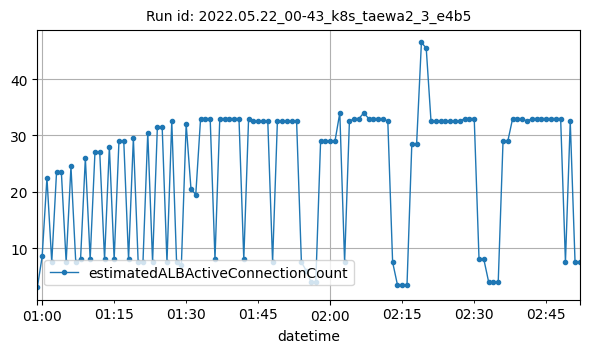

Values plotted in this chart, from the file beside it:
datetime, estimatedALBActiveConnectionCount
2022-05-22T00:59:00Z, 3
2022-05-22T01:00:00Z, 8.5
2022-05-22T01:01:00Z, 22.5
2022-05-22T01:02:00Z, 7.5
2022-05-22T01:03:00Z, 23.5
2022-05-22T01:04:00Z, 23.5
2022-05-22T01:05:00Z, 7.5
2022-05-22T01:06:00Z, 24.5
2022-05-22T01:07:00Z, 7.5
2022-05-22T01:08:00Z, 8
2022-05-22T01:09:00Z, 26
2022-05-22T01:10:00Z, 8
2022-05-22T01:11:00Z, 27
2022-05-22T01:12:00Z, 27
2022-05-22T01:13:00Z, 8
2022-05-22T01:14:00Z, 28
2022-05-22T01:15:00Z, 8
2022-05-22T01:16:00Z, 29
2022-05-22T01:17:00Z, 29
2022-05-22T01:18:00Z, 8
2022-05-22T01:19:00Z, 29.5
2022-05-22T01:20:00Z, 7.5
2022-05-22T01:21:00Z, 7.5
2022-05-22T01:22:00Z, 30.5
2022-05-22T01:23:00Z, 7.5
2022-05-22T01:24:00Z, 31.5
2022-05-22T01:25:00Z, 31.5
2022-05-22T01:26:00Z, 7.5
2022-05-22T01:27:00Z, 32.5
2022-05-22T01:28:00Z, 7.5
2022-05-22T01:29:00Z, 7
2022-05-22T01:30:00Z, 32
2022-05-22T01:31:00Z, 20.5
2022-05-22T01:32:00Z, 19.5
2022-05-22T01:33:00Z, 33
2022-05-22T01:34:00Z, 33
2022-05-22T01:35:00Z, 33
2022-05-22T01:36:00Z, 8
2022-05-22T01:37:00Z, 33
2022-05-22T01:38:00Z, 33
2022-05-22T01:39:00Z, 33
2022-05-22T01:40:00Z, 33
2022-05-22T01:41:00Z, 33
2022-05-22T01:42:00Z, 8
2022-05-22T01:43:00Z, 33
2022-05-22T01:44:00Z, 32.5
2022-05-22T01:45:00Z, 32.5
2022-05-22T01:46:00Z, 32.5
2022-05-22T01:47:00Z, 32.5
2022-05-22T01:48:00Z, 7.5
2022-05-22T01:49:00Z, 32.5
2022-05-22T01:50:00Z, 32.5
2022-05-22T01:51:00Z, 32.5
2022-05-22T01:52:00Z, 32.5
2022-05-22T01:53:00Z, 32.5
2022-05-22T01:54:00Z, 7.5
2022-05-22T01:55:00Z, 6
2022-05-22T01:56:00Z, 4
2022-05-22T01:57:00Z, 4
2022-05-22T01:58:00Z, 29
... 54 more rows
